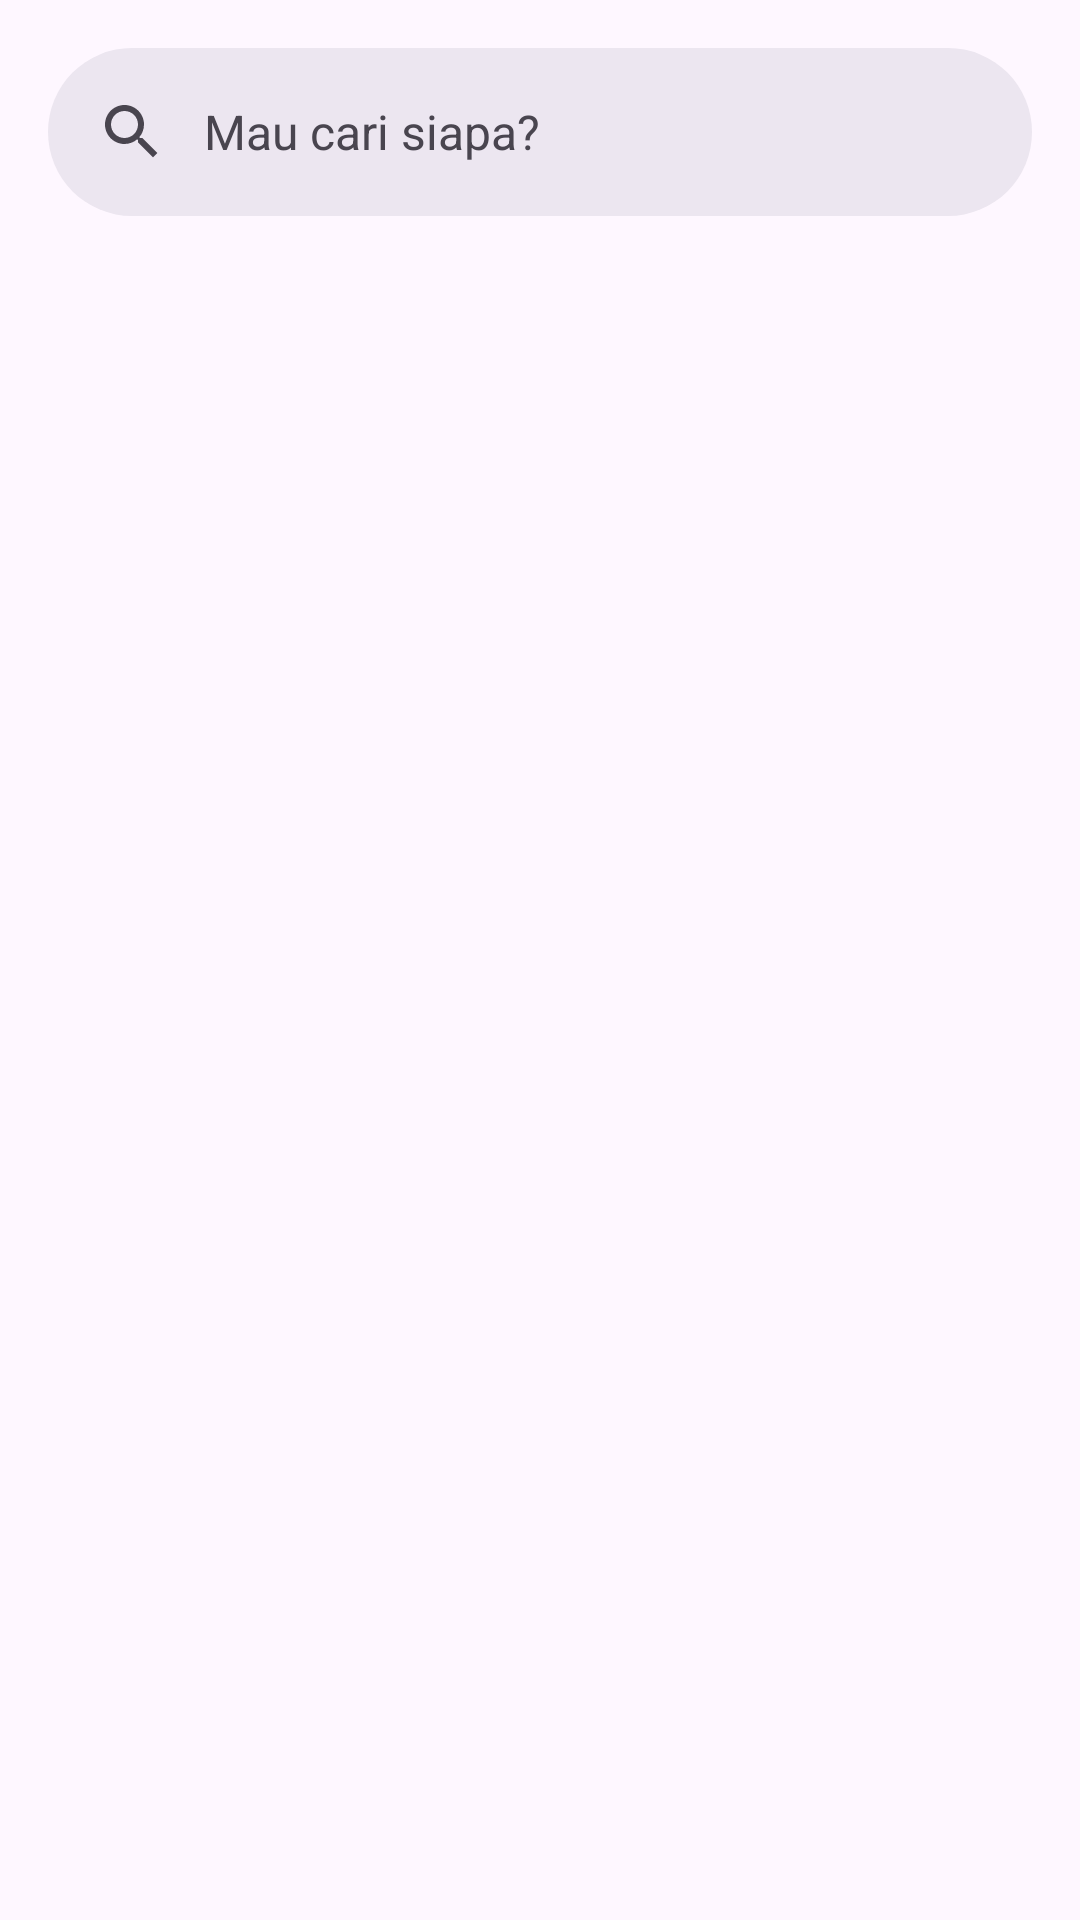

Reconstruct the res/layout file that produces this screen, plus the resources it refers to.
<!-- AndroidManifest.xml: application theme Theme.ApiImplementation3 -->
<!-- res/layout/activity_main.xml -->
<?xml version="1.0" encoding="utf-8"?>
<androidx.constraintlayout.widget.ConstraintLayout xmlns:android="http://schemas.android.com/apk/res/android"
    xmlns:app="http://schemas.android.com/apk/res-auto"
    xmlns:tools="http://schemas.android.com/tools"
    android:layout_width="match_parent"
    android:layout_height="match_parent"
    tools:context=".ui.main.MainActivity">

    <com.google.android.material.search.SearchBar
        android:id="@+id/searchBar"
        android:layout_width="0dp"
        android:layout_height="wrap_content"
        android:layout_marginHorizontal="16dp"
        android:layout_marginTop="16dp"
        android:hint="@string/searchbar_hint"
        app:layout_constraintEnd_toEndOf="parent"
        app:layout_constraintStart_toStartOf="parent"
        app:layout_constraintTop_toTopOf="parent"/>
    <com.google.android.material.search.SearchView
        android:id="@+id/searchView"
        android:layout_width="match_parent"
        android:layout_height="wrap_content"
        android:layout_margin="8dp"
        android:layout_marginStart="8dp"
        android:layout_marginTop="8dp"
        android:layout_marginEnd="8dp"
        android:layout_marginBottom="8dp"
        android:iconifiedByDefault="false"
        android:padding="4dp"
        app:layout_anchor="@id/searchBar"
        app:layout_constraintBottom_toBottomOf="parent"
        app:layout_constraintEnd_toEndOf="parent"
        app:layout_constraintHorizontal_bias="0.0"
        app:layout_constraintStart_toStartOf="parent"
        app:layout_constraintTop_toTopOf="parent"/>

    <ProgressBar
        android:id="@+id/progressBar"
        style="?android:attr/progressBarStyle"
        android:layout_width="wrap_content"
        android:layout_height="wrap_content"
        android:visibility="gone"
        app:layout_constraintBottom_toBottomOf="parent"
        app:layout_constraintEnd_toEndOf="parent"
        app:layout_constraintStart_toStartOf="parent"
        app:layout_constraintTop_toTopOf="parent"
        tools:visibility="visible" />
    <androidx.recyclerview.widget.RecyclerView
        android:id="@+id/rvReview"
        android:layout_width="match_parent"
        android:layout_height="0dp"
        tools:ignore="MissingClass,MissingConstraints"
        app:layout_constraintTop_toBottomOf="@id/searchBar"/>
    
</androidx.constraintlayout.widget.ConstraintLayout>
<!-- resources referenced by this layout -->
<resources>
  <string name="searchbar_hint">Mau cari siapa?</string>
  <style name="Theme.ApiImplementation3" parent="Base.Theme.ApiImplementation3" />
  <style name="Base.Theme.ApiImplementation3" parent="Theme.Material3.DayNight.NoActionBar">
          
          
      </style>
</resources>
